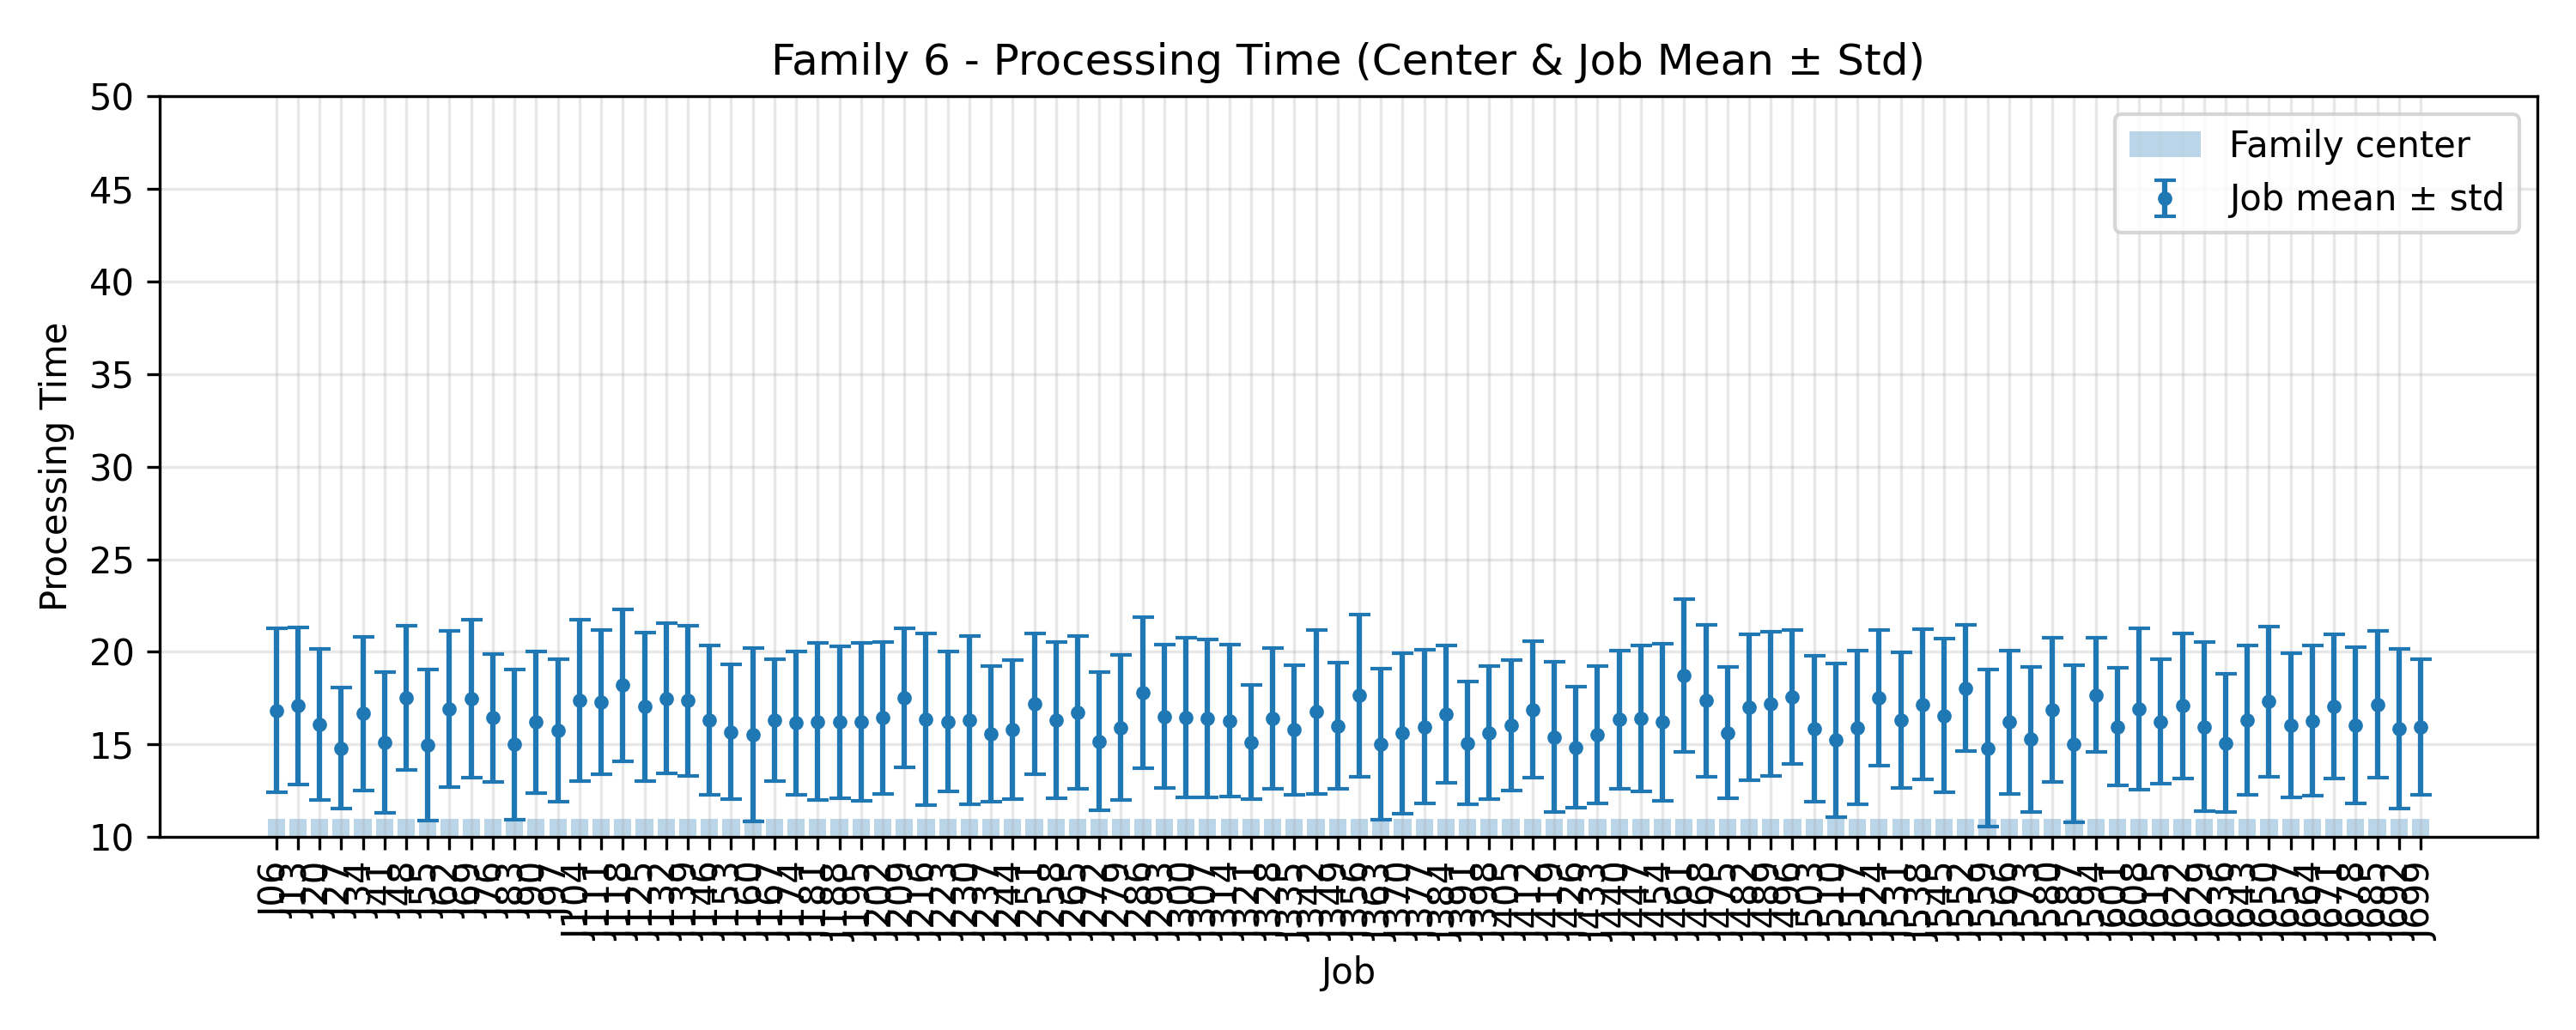

Values plotted in this chart, from the file beside it:
JobIndex, JobCode, MeanProcessingTime, StdProcessingTime, FamilyCenter
6, J06, 16.84, 4.424, 11.0
13, J13, 17.08, 4.242, 11.0
20, J20, 16.08, 4.069, 11.0
27, J27, 14.8, 3.262, 11.0
34, J34, 16.68, 4.145, 11.0
41, J41, 15.12, 3.809, 11.0
48, J48, 17.52, 3.91, 11.0
55, J55, 14.96, 4.074, 11.0
62, J62, 16.92, 4.204, 11.0
69, J69, 17.48, 4.253, 11.0
76, J76, 16.44, 3.453, 11.0
83, J83, 15.0, 4.04, 11.0
90, J90, 16.2, 3.826, 11.0
97, J97, 15.76, 3.85, 11.0
104, J104, 17.4, 4.354, 11.0
111, J111, 17.28, 3.894, 11.0
118, J118, 18.2, 4.099, 11.0
125, J125, 17.04, 4.015, 11.0
132, J132, 17.48, 4.061, 11.0
139, J139, 17.36, 4.068, 11.0
146, J146, 16.32, 4.027, 11.0
153, J153, 15.68, 3.641, 11.0
160, J160, 15.52, 4.666, 11.0
167, J167, 16.32, 3.307, 11.0
174, J174, 16.16, 3.854, 11.0
181, J181, 16.24, 4.245, 11.0
188, J188, 16.2, 4.109, 11.0
195, J195, 16.24, 4.264, 11.0
202, J202, 16.44, 4.109, 11.0
209, J209, 17.52, 3.732, 11.0
216, J216, 16.36, 4.612, 11.0
223, J223, 16.24, 3.777, 11.0
230, J230, 16.32, 4.549, 11.0
237, J237, 15.56, 3.656, 11.0
244, J244, 15.8, 3.763, 11.0
251, J251, 17.2, 3.816, 11.0
258, J258, 16.32, 4.202, 11.0
265, J265, 16.72, 4.114, 11.0
272, J272, 15.16, 3.728, 11.0
279, J279, 15.92, 3.918, 11.0
286, J286, 17.8, 4.079, 11.0
293, J293, 16.52, 3.869, 11.0
300, J300, 16.44, 4.309, 11.0
307, J307, 16.4, 4.261, 11.0
314, J314, 16.28, 4.104, 11.0
321, J321, 15.12, 3.09, 11.0
328, J328, 16.4, 3.784, 11.0
335, J335, 15.8, 3.499, 11.0
342, J342, 16.76, 4.412, 11.0
349, J349, 16.0, 3.406, 11.0
356, J356, 17.64, 4.381, 11.0
363, J363, 15.0, 4.079, 11.0
370, J370, 15.6, 4.317, 11.0
377, J377, 15.96, 4.162, 11.0
384, J384, 16.64, 3.697, 11.0
391, J391, 15.08, 3.322, 11.0
398, J398, 15.64, 3.588, 11.0
405, J405, 16.04, 3.538, 11.0
412, J412, 16.88, 3.691, 11.0
419, J419, 15.4, 4.05, 11.0
... 40 more rows
